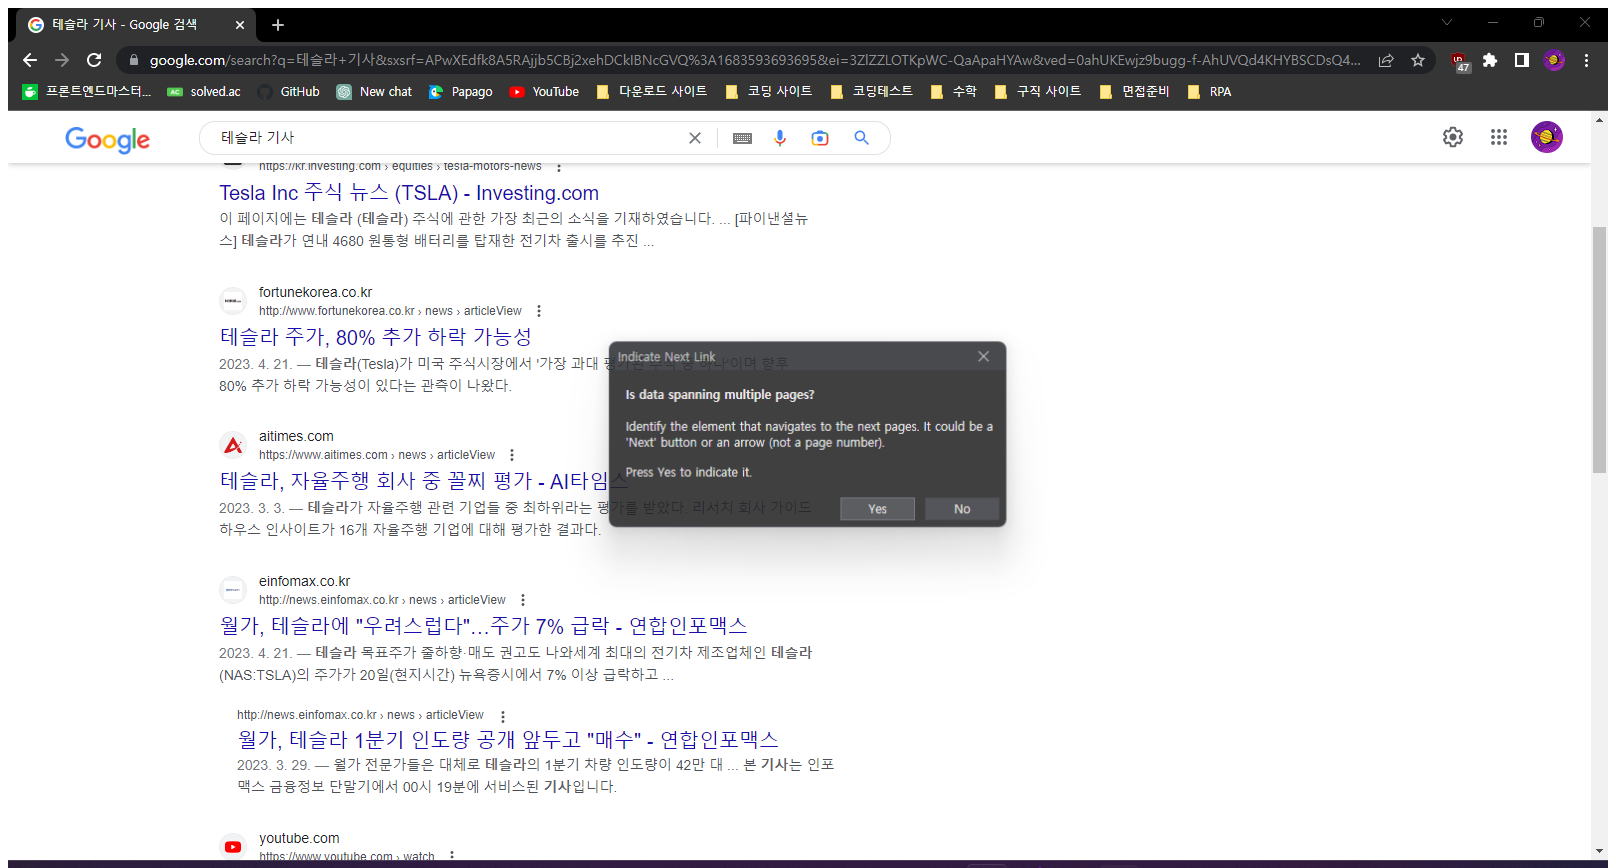
Task: 메모장에 Copy/Paste 테스트
Workflow: 스크래핑

Step 1: Attach Browser '      Goo Page' in window '테슬라 기사 - Google 검색' (chrome.exe)

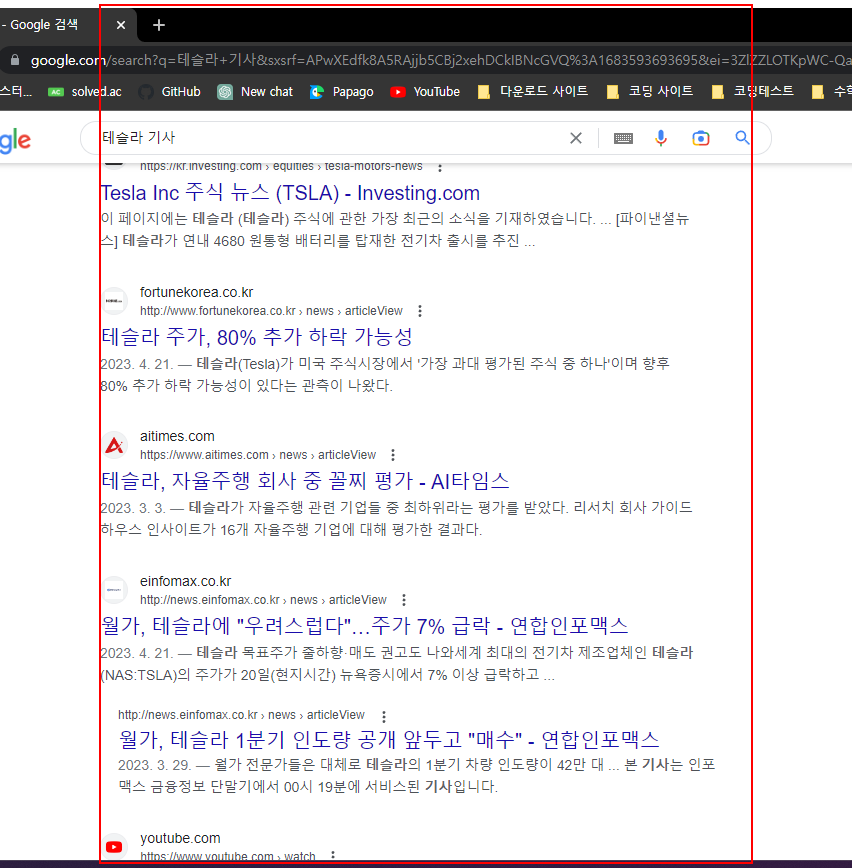
Step 2: get-text from the element 'rso'